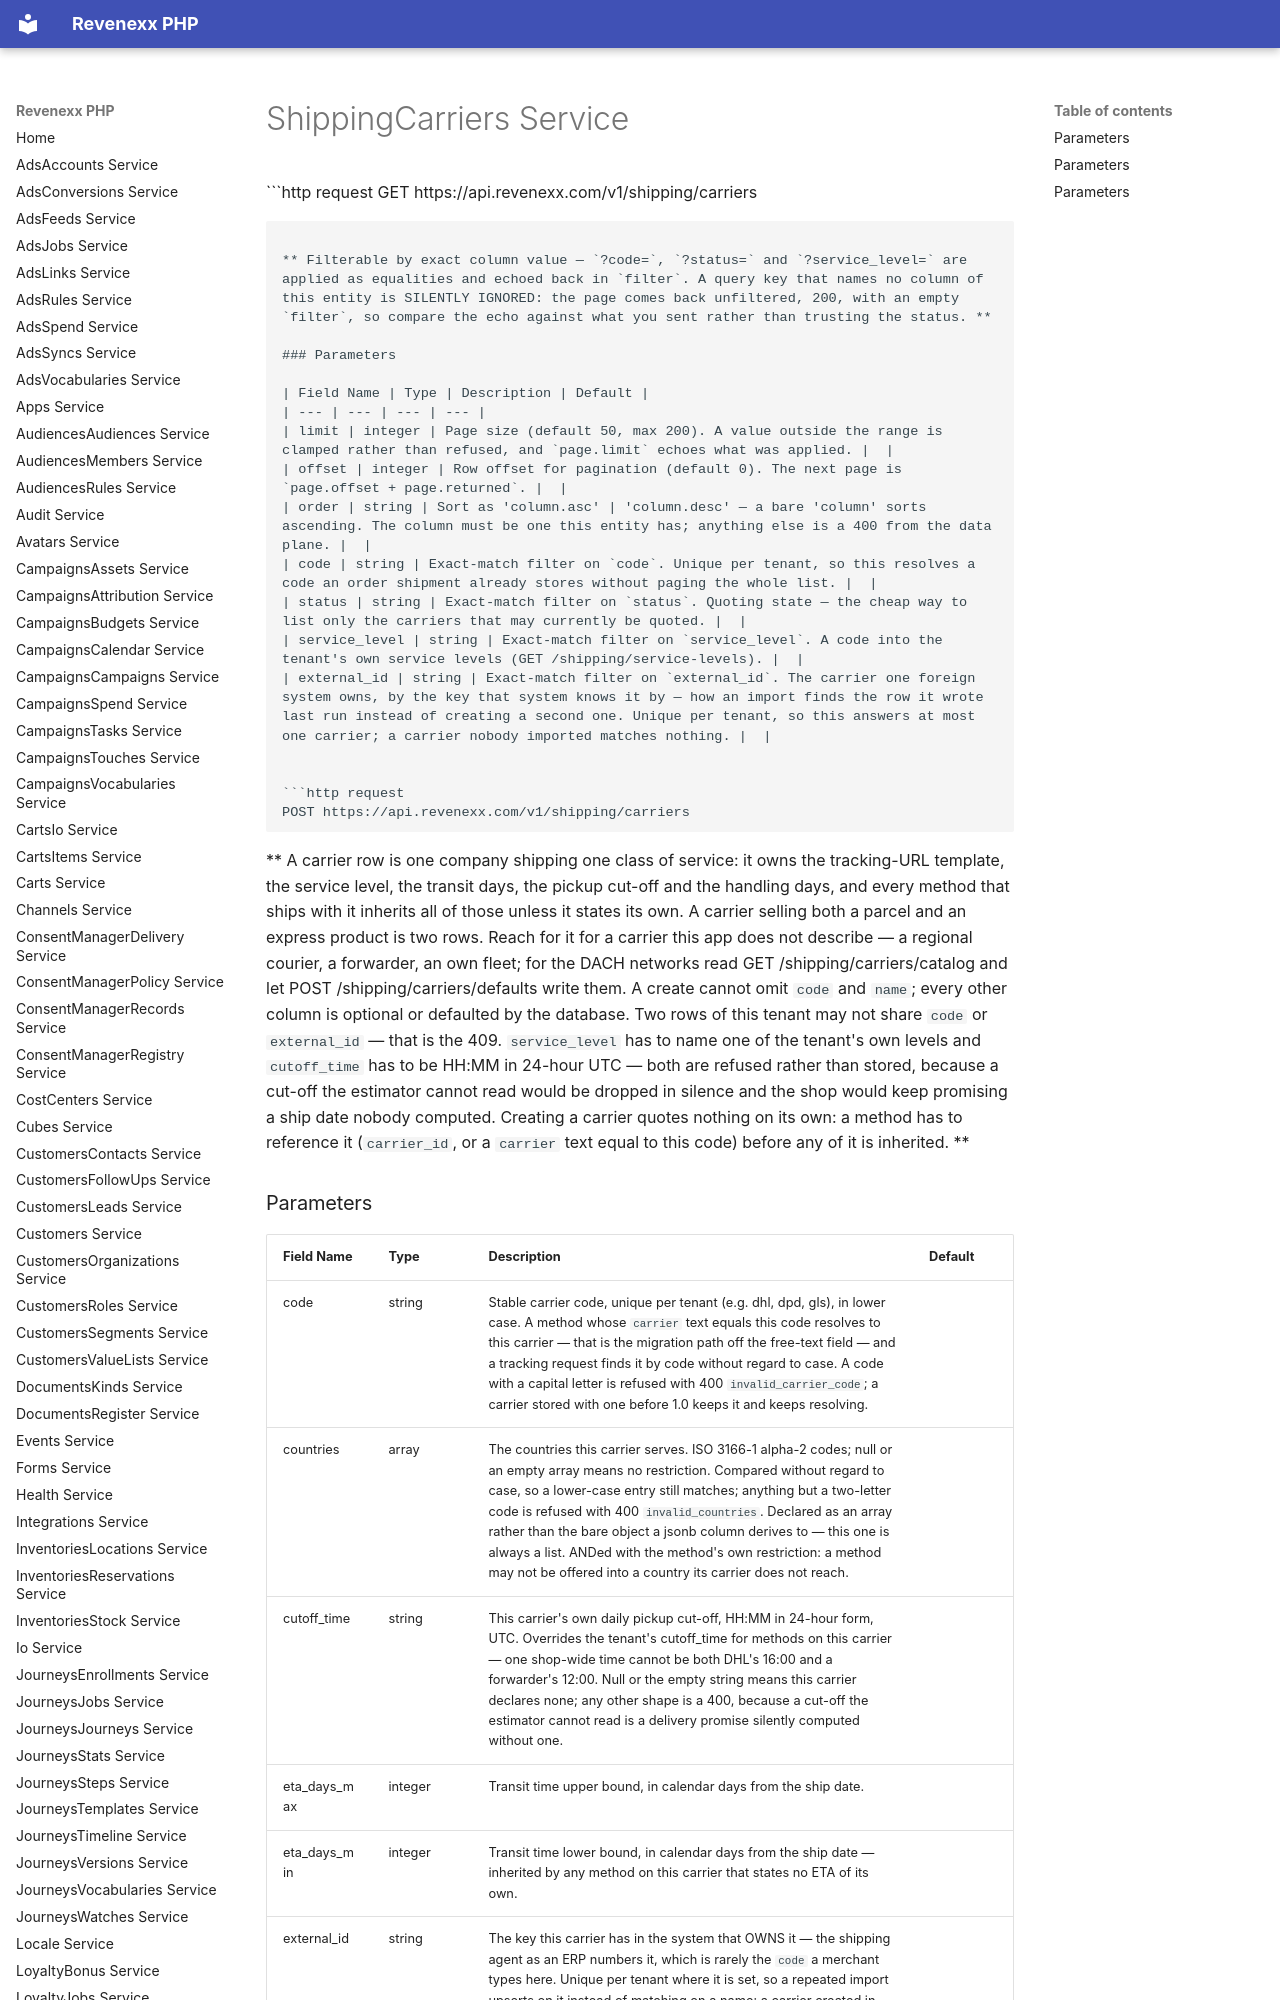

repository: revenexx-sdks/php · page: shipping.carriers/index.html · generator: mkdocs

# ShippingCarriers Service


```http request
GET https://api.revenexx.com/v1/shipping/carriers
```

** Filterable by exact column value — `?code=`, `?status=` and `?service_level=` are applied as equalities and echoed back in `filter`. A query key that names no column of this entity is SILENTLY IGNORED: the page comes back unfiltered, 200, with an empty `filter`, so compare the echo against what you sent rather than trusting the status. **

### Parameters

| Field Name | Type | Description | Default |
| --- | --- | --- | --- |
| limit | integer | Page size (default 50, max 200). A value outside the range is clamped rather than refused, and `page.limit` echoes what was applied. |  |
| offset | integer | Row offset for pagination (default 0). The next page is `page.offset + page.returned`. |  |
| order | string | Sort as 'column.asc' | 'column.desc' — a bare 'column' sorts ascending. The column must be one this entity has; anything else is a 400 from the data plane. |  |
| code | string | Exact-match filter on `code`. Unique per tenant, so this resolves a code an order shipment already stores without paging the whole list. |  |
| status | string | Exact-match filter on `status`. Quoting state — the cheap way to list only the carriers that may currently be quoted. |  |
| service_level | string | Exact-match filter on `service_level`. A code into the tenant's own service levels (GET /shipping/service-levels). |  |
| external_id | string | Exact-match filter on `external_id`. The carrier one foreign system owns, by the key that system knows it by — how an import finds the row it wrote last run instead of creating a second one. Unique per tenant, so this answers at most one carrier; a carrier nobody imported matches nothing. |  |


```http request
POST https://api.revenexx.com/v1/shipping/carriers
```

** A carrier row is one company shipping one class of service: it owns the tracking-URL template, the service level, the transit days, the pickup cut-off and the handling days, and every method that ships with it inherits all of those unless it states its own. A carrier selling both a parcel and an express product is two rows. Reach for it for a carrier this app does not describe — a regional courier, a forwarder, an own fleet; for the DACH networks read GET /shipping/carriers/catalog and let POST /shipping/carriers/defaults write them. A create cannot omit `code` and `name`; every other column is optional or defaulted by the database. Two rows of this tenant may not share `code` or `external_id` — that is the 409. `service_level` has to name one of the tenant's own levels and `cutoff_time` has to be HH:MM in 24-hour UTC — both are refused rather than stored, because a cut-off the estimator cannot read would be dropped in silence and the shop would keep promising a ship date nobody computed. Creating a carrier quotes nothing on its own: a method has to reference it (`carrier_id`, or a `carrier` text equal to this code) before any of it is inherited. **
